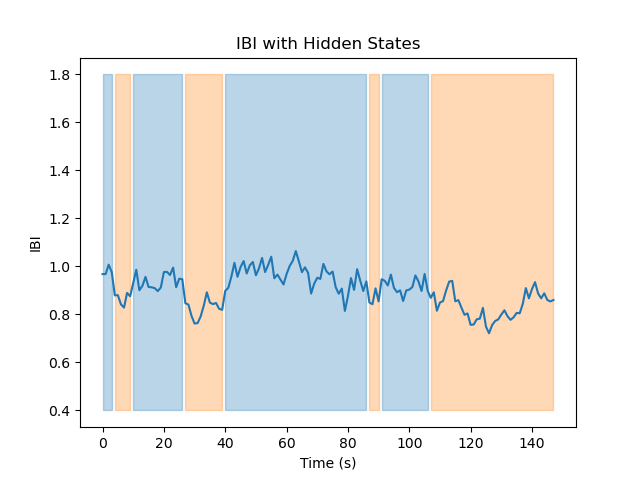

Source data for this figure (header and first rows):
Hidden State	Mean	Variance
1	0.9506	0.002156
2	0.8352	0.002607
